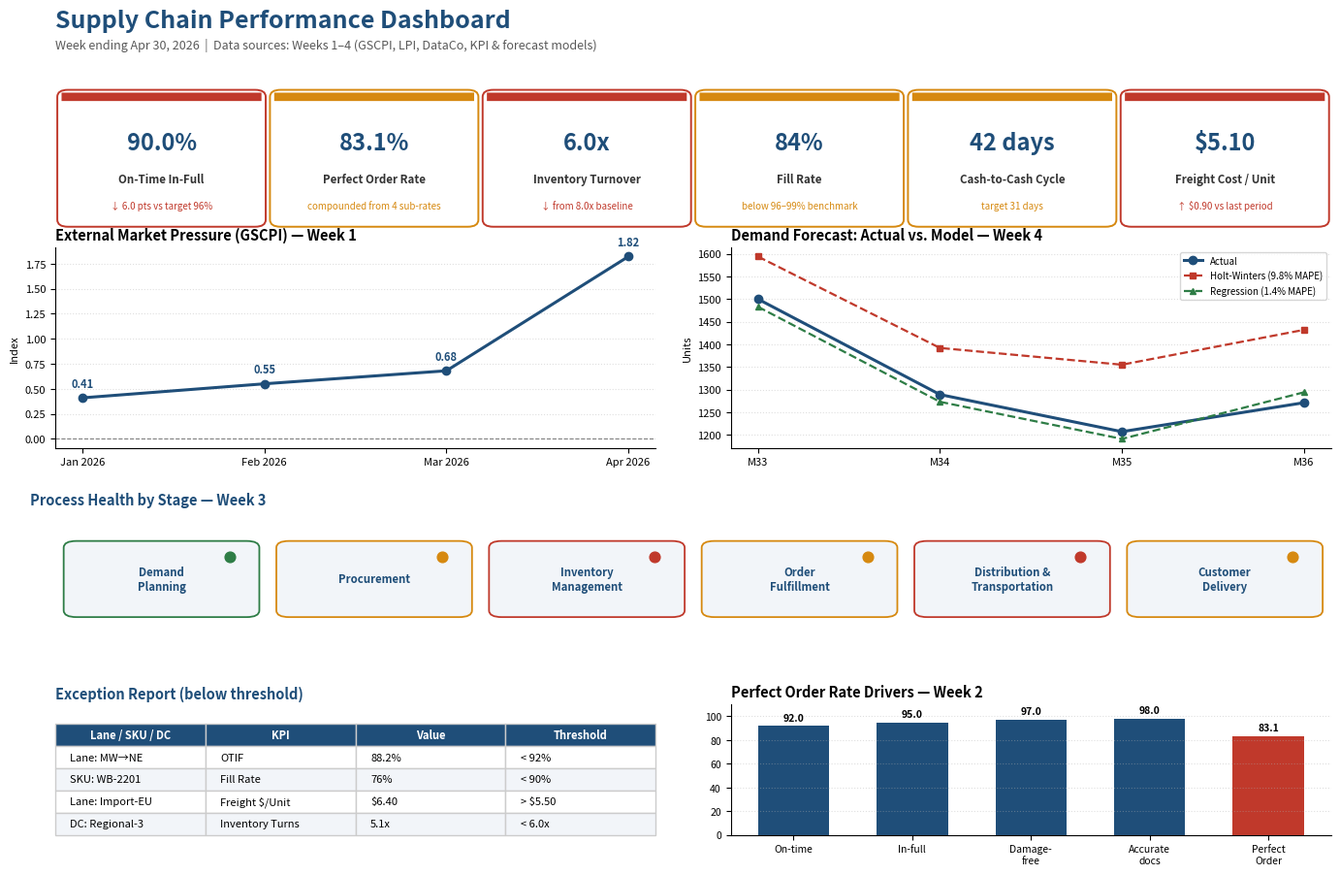

Recreate this plot in Python.
"""
dashboard_mockup.py
====================

Week 5 Task: Development of Data Dashboards and Reporting
-------------------------------------------------------------
Renders a high-fidelity dashboard mock-up (not a wireframe sketch) using
the actual KPI values, GSCPI trend, and demand-forecast results generated
in Weeks 1-4 of this coursework, so the mock-up is populated with real
worked numbers rather than placeholder data.

Usage
-----
    pip install -r requirements.txt
    python dashboard_mockup.py

Output: ./output/dashboard_mockup.png
"""

import os

import matplotlib
matplotlib.use("Agg")
import matplotlib.pyplot as plt
from matplotlib.patches import FancyBboxPatch
import matplotlib.gridspec as gridspec

OUTPUT_DIR = "output"

NAVY = "#1F4E79"
RED = "#C0392B"
AMBER = "#D68910"
GREEN = "#2E7D46"
GREY = "#595959"
LIGHT = "#F2F5F9"
CARDBG = "white"

# KPI cards: (label, value, delta_text, status_color, source_note)
KPIS = [
    ("On-Time In-Full", "90.0%", "\u2193 6.0 pts vs target 96%", RED, "Week 2"),
    ("Perfect Order Rate", "83.1%", "compounded from 4 sub-rates", AMBER, "Week 2"),
    ("Inventory Turnover", "6.0x", "\u2193 from 8.0x baseline", RED, "Week 2"),
    ("Fill Rate", "84%", "below 96\u201399% benchmark", AMBER, "Week 2"),
    ("Cash-to-Cash Cycle", "42 days", "target 31 days", AMBER, "Week 2"),
    ("Freight Cost / Unit", "$5.10", "\u2191 $0.90 vs last period", RED, "Week 2"),
]

# GSCPI trend (Week 1)
gscpi_months = ["Jan 2026", "Feb 2026", "Mar 2026", "Apr 2026"]
gscpi_vals = [0.41, 0.55, 0.68, 1.82]

# Demand forecast comparison (Week 4), months 33-36
fc_months = ["M33", "M34", "M35", "M36"]
actual = [1500, 1289, 1207, 1271]
hw_forecast = [1594, 1392, 1355, 1432]
reg_forecast = [1483, 1273, 1191, 1294]

# Process stage status strip (Week 3), colored by which KPI above is breached
stages = [
    ("Demand\nPlanning", GREEN), ("Procurement", AMBER), ("Inventory\nManagement", RED),
    ("Order\nFulfillment", AMBER), ("Distribution &\nTransportation", RED),
    ("Customer\nDelivery", AMBER),
]

# Exception table rows: (Lane/SKU, KPI, Value, Threshold)
exceptions = [
    ("Lane: MW\u2192NE", "OTIF", "88.2%", "< 92%"),
    ("SKU: WB-2201", "Fill Rate", "76%", "< 90%"),
    ("Lane: Import-EU", "Freight $/Unit", "$6.40", "> $5.50"),
    ("DC: Regional-3", "Inventory Turns", "5.1x", "< 6.0x"),
]


def card(ax, x, y, w, h, label, value, delta, color):
    box = FancyBboxPatch((x, y), w, h, boxstyle="round,pad=0.02,rounding_size=0.05",
                          linewidth=1.4, edgecolor=color, facecolor=CARDBG)
    ax.add_patch(box)
    ax.add_patch(FancyBboxPatch((x, y + h - 0.06), w, 0.06, boxstyle="round,pad=0,rounding_size=0.0",
                                 linewidth=0, facecolor=color))
    ax.text(x + w / 2, y + h * 0.62, value, ha="center", va="center",
            fontsize=17, fontweight="bold", color=NAVY)
    ax.text(x + w / 2, y + h * 0.34, label, ha="center", va="center",
            fontsize=8.3, fontweight="bold", color="#333333")
    ax.text(x + w / 2, y + h * 0.14, delta, ha="center", va="center",
            fontsize=7, color=color)


def build_dashboard(path):
    fig = plt.figure(figsize=(14, 9))
    fig.patch.set_facecolor("white")
    gs = gridspec.GridSpec(4, 6, figure=fig, height_ratios=[0.9, 2.0, 1.1, 1.3],
                            hspace=0.55, wspace=0.5, left=0.04, right=0.98, top=0.90, bottom=0.04)

    # --- Header ---
    fig.text(0.04, 0.965, "Supply Chain Performance Dashboard", fontsize=18, fontweight="bold", color=NAVY)
    fig.text(0.04, 0.94, "Week ending Apr 30, 2026  |  Data sources: Weeks 1\u20134 (GSCPI, LPI, DataCo, KPI & forecast models)",
             fontsize=9, color=GREY)

    # --- KPI card row (use a dedicated axes overlay) ---
    card_ax = fig.add_axes([0.04, 0.735, 0.94, 0.16])
    card_ax.set_xlim(0, 6)
    card_ax.set_ylim(0, 1)
    card_ax.axis("off")
    cw = 0.94
    for i, (label, value, delta, color, _) in enumerate(KPIS):
        card(card_ax, i + 0.03, 0.03, cw, 0.94, label, value, delta, color)

    # --- GSCPI trend chart ---
    ax1 = fig.add_subplot(gs[1, 0:3])
    ax1.plot(gscpi_months, gscpi_vals, "o-", color=NAVY, linewidth=2.2, markersize=6)
    for x, y in zip(gscpi_months, gscpi_vals):
        ax1.annotate(f"{y:.2f}", (x, y), textcoords="offset points", xytext=(0, 8),
                     ha="center", fontsize=8, fontweight="bold", color=NAVY)
    ax1.axhline(0, color="grey", linestyle="--", linewidth=0.8)
    ax1.set_title("External Market Pressure (GSCPI) \u2014 Week 1", fontsize=10.5, fontweight="bold", loc="left")
    ax1.set_ylabel("Index", fontsize=8)
    ax1.tick_params(labelsize=8)
    ax1.spines["top"].set_visible(False)
    ax1.spines["right"].set_visible(False)
    ax1.grid(axis="y", linestyle=":", alpha=0.4)

    # --- Demand forecast comparison chart ---
    ax2 = fig.add_subplot(gs[1, 3:6])
    ax2.plot(fc_months, actual, "o-", color=NAVY, label="Actual", linewidth=2.2, markersize=6)
    ax2.plot(fc_months, hw_forecast, "s--", color=RED, label="Holt-Winters (9.8% MAPE)", linewidth=1.6, markersize=5)
    ax2.plot(fc_months, reg_forecast, "^--", color=GREEN, label="Regression (1.4% MAPE)", linewidth=1.6, markersize=5)
    ax2.set_title("Demand Forecast: Actual vs. Model \u2014 Week 4", fontsize=10.5, fontweight="bold", loc="left")
    ax2.set_ylabel("Units", fontsize=8)
    ax2.tick_params(labelsize=8)
    ax2.legend(fontsize=7, loc="upper right")
    ax2.spines["top"].set_visible(False)
    ax2.spines["right"].set_visible(False)
    ax2.grid(axis="y", linestyle=":", alpha=0.4)

    # --- Process stage status strip ---
    ax3 = fig.add_subplot(gs[2, 0:6])
    ax3.set_xlim(0, len(stages))
    ax3.set_ylim(0, 1)
    ax3.axis("off")
    ax3.text(-0.02, 1.15, "Process Health by Stage \u2014 Week 3", fontsize=10.5, fontweight="bold",
              color=NAVY, transform=ax3.transAxes)
    for i, (name, color) in enumerate(stages):
        box = FancyBboxPatch((i + 0.06, 0.15), 0.88, 0.65, boxstyle="round,pad=0.02,rounding_size=0.06",
                              linewidth=1.3, edgecolor=color, facecolor=LIGHT)
        ax3.add_patch(box)
        ax3.text(i + 0.5, 0.475, name, ha="center", va="center", fontsize=8.2, fontweight="bold", color=NAVY)
        dot_color = color
        ax3.scatter([i + 0.82], [0.68], s=60, color=dot_color, zorder=5)

    # --- Exception / alert table ---
    ax4 = fig.add_subplot(gs[3, 0:3])
    ax4.axis("off")
    ax4.text(0, 1.05, "Exception Report (below threshold)", fontsize=10.5, fontweight="bold",
              color=NAVY, transform=ax4.transAxes)
    col_labels = ["Lane / SKU / DC", "KPI", "Value", "Threshold"]
    table = ax4.table(cellText=[list(r) for r in exceptions], colLabels=col_labels,
                       loc="center", cellLoc="left", bbox=[0, 0, 1, 0.85])
    table.auto_set_font_size(False)
    table.set_fontsize(8)
    for (r, c), cell_ in table.get_celld().items():
        cell_.set_edgecolor("#CCCCCC")
        if r == 0:
            cell_.set_facecolor(NAVY)
            cell_.set_text_props(color="white", fontweight="bold")
        else:
            cell_.set_facecolor("white" if r % 2 else LIGHT)

    # --- Perfect Order Rate compounding mini-chart ---
    ax5 = fig.add_subplot(gs[3, 3:6])
    labels = ["On-time", "In-full", "Damage-\nfree", "Accurate\ndocs", "Perfect\nOrder"]
    values = [92, 95, 97, 98, 83.1]
    colors = [NAVY] * 4 + [RED]
    bars = ax5.bar(labels, values, color=colors, width=0.6)
    for b, v in zip(bars, values):
        ax5.annotate(f"{v:.1f}", (b.get_x() + b.get_width() / 2, v), textcoords="offset points",
                     xytext=(0, 4), ha="center", fontsize=7.5, fontweight="bold")
    ax5.set_title("Perfect Order Rate Drivers \u2014 Week 2", fontsize=10.5, fontweight="bold", loc="left")
    ax5.set_ylim(0, 110)
    ax5.tick_params(labelsize=7.5)
    ax5.spines["top"].set_visible(False)
    ax5.spines["right"].set_visible(False)
    ax5.grid(axis="y", linestyle=":", alpha=0.4)

    fig.savefig(path, dpi=200, facecolor="white")
    plt.close(fig)


def main():
    os.makedirs(OUTPUT_DIR, exist_ok=True)
    out_path = os.path.join(OUTPUT_DIR, "dashboard_mockup.png")
    build_dashboard(out_path)
    print(f"Dashboard mock-up saved to {out_path}")


if __name__ == "__main__":
    main()
